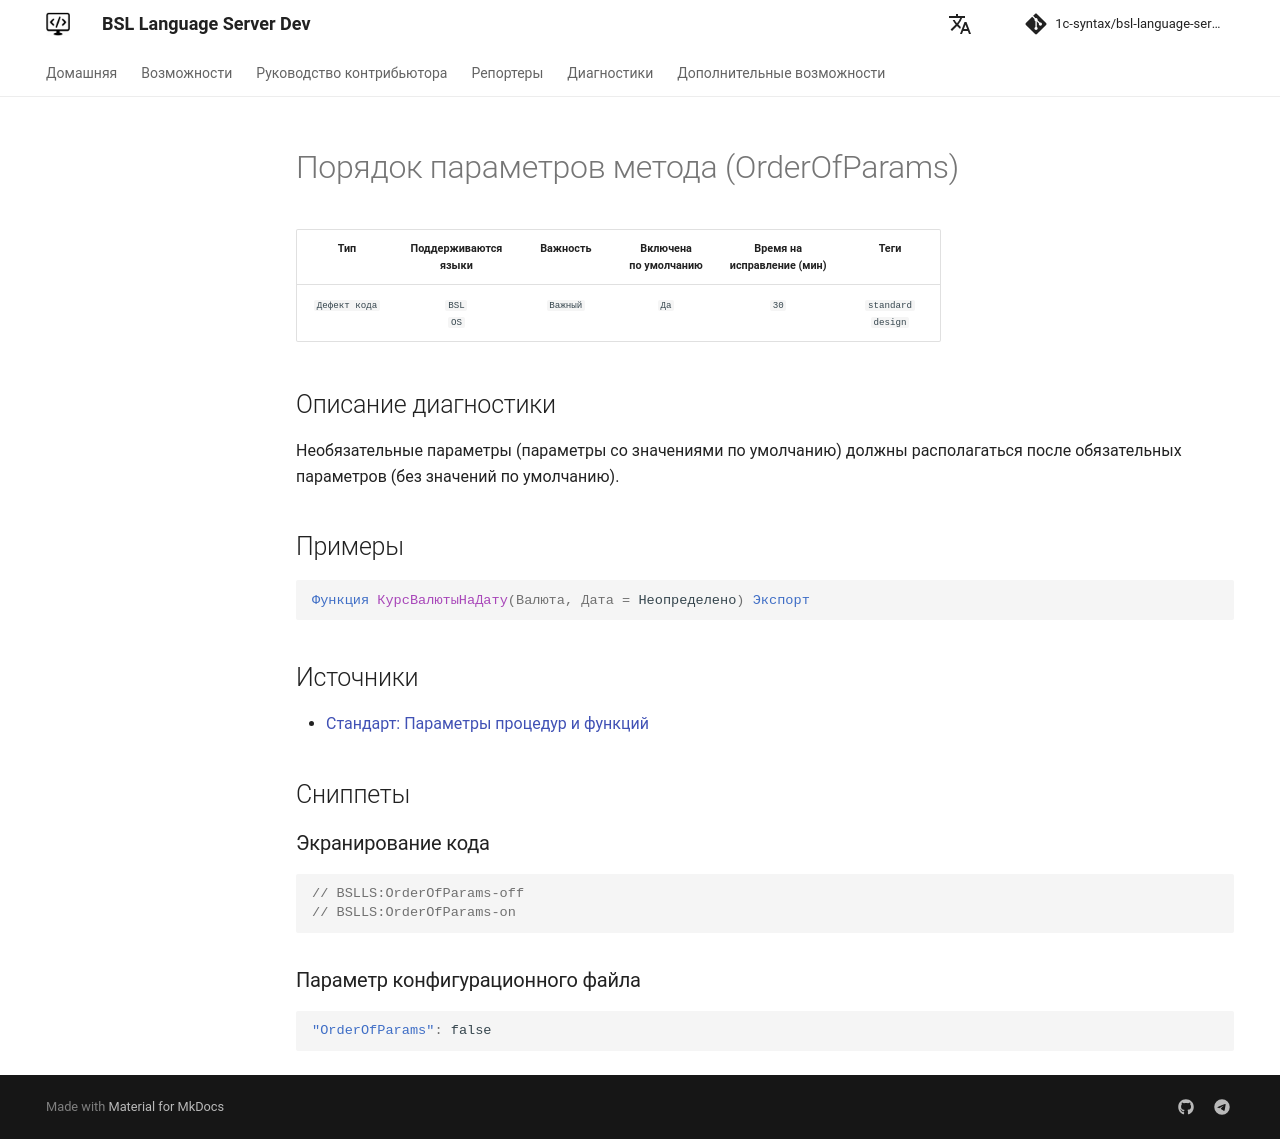

repository: 1c-syntax/bsl-language-server · page: dev/diagnostics/OrderOfParams/index.html · generator: mkdocs

# Порядок параметров метода (OrderOfParams)

<!-- Блоки выше заполняются автоматически, не трогать -->
## Описание диагностики

Необязательные параметры (параметры со значениями по умолчанию) должны располагаться после обязательных параметров (без значений по умолчанию).  

## Примеры

```bsl
Функция КурсВалютыНаДату(Валюта, Дата = Неопределено) Экспорт
```

## Источники

* [Стандарт: Параметры процедур и функций](https://its.1c.ru/db/v8std#content:640:hdoc)
